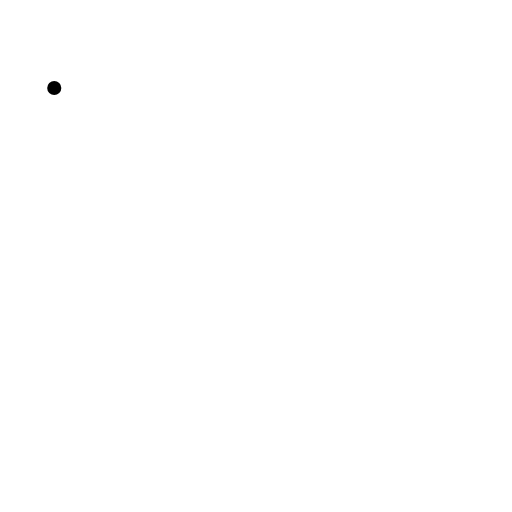
t = 0.00 s
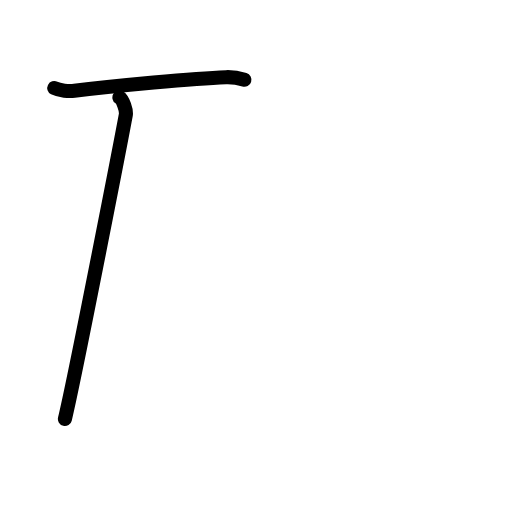
t = 1.50 s
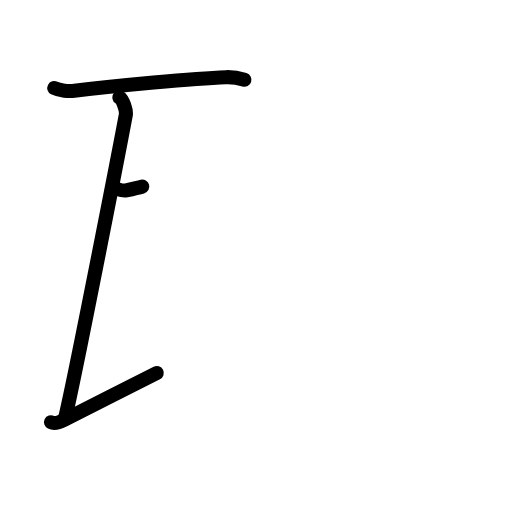
t = 3.21 s
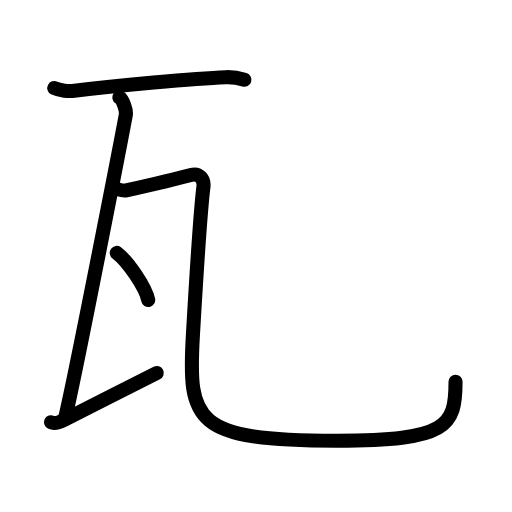
t = 4.75 s
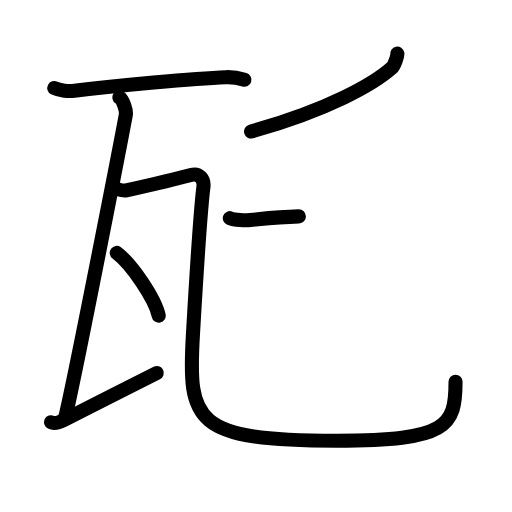
t = 6.42 s
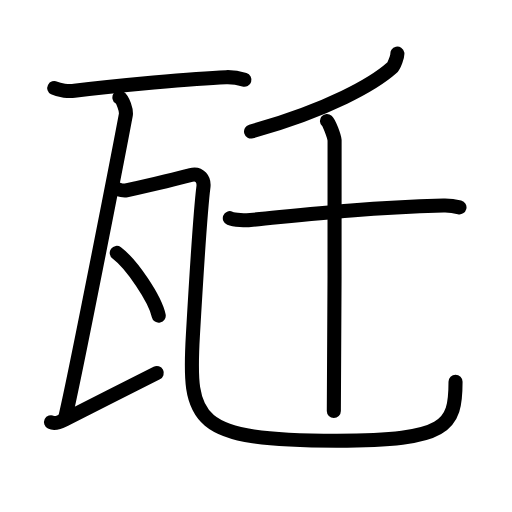
t = 8.00 s

The animated SVG that drew these frames (rendered in a browser with its animation timeline set to each time). Animation: 26 SMIL elements (animate=26); one cycle of 8.00 s.

<?xml version="1.0" encoding="UTF-8"?>
<!--
AniKanjiVG is licensed by CC-BY-SA Paul C. Sommerhoff (https://bitbucket.org/sommerhoff/anikanjivg).
AniKanjiVG uses KanjiVG which is licensed by CC-BY-SA Ulrich Apel (http://kanjivg.tagaini.net).
See also http://creativecommons.org/licenses/by-sa/3.0/
-->
<svg xmlns:kvg='http://kanjivg.tagaini.net' xmlns='http://www.w3.org/2000/svg' width='109' height='109' viewBox='0 0 109 109' style='fill:none;stroke:#000000;stroke-width:3;stroke-linecap:round;stroke-linejoin:round;' id="kvg:kanji_074e9"><g id="kvg:074e9" kvg:element="瓩"><g id="kvg:074e9-g1" kvg:element="瓦" kvg:position="nyo" kvg:radical="general"><path id="kvg:074e9-s1" kvg:type="㇐" d="M11.55,18.75c1.12,0.57,3.17,0.7,4.28,0.57c8.91-1.05,25.32-2.64,32.29-2.89c1.86-0.07,2.98,0.27,3.91,0.56"><animate attributeName="d" begin="0.0s" dur="0.3333333333333333s" from="M11.55,18.75C11.55,18.75,11.55,18.75,11.55,18.75" to="M11.55,18.75c1.12,0.57,3.17,0.7,4.28,0.57" />
<animate attributeName="d" begin="0.3333333333333333s" dur="0.3333333333333333s" from="M11.55,18.75c1.12,0.57,3.17,0.7,4.28,0.57c0,0,0,0,0,0,0" to="M11.55,18.75c1.12,0.57,3.17,0.7,4.28,0.57c8.91-1.05,25.32-2.64,32.29-2.89" />
<animate attributeName="d" begin="0.6666666666666666s" dur="0.3333333333333333s" from="M11.55,18.75c1.12,0.57,3.17,0.7,4.28,0.57c8.91-1.05,25.32-2.64,32.29-2.89c0,0,0,0,0,0,0" to="M11.55,18.75c1.12,0.57,3.17,0.7,4.28,0.57c8.91-1.05,25.32-2.64,32.29-2.89c1.86-0.07,2.98,0.27,3.91,0.56" />
</path>
<path id="kvg:074e9-s2" kvg:type="㇑" d="M 25.42,20.75 c 0.76,0.5 1.54,2.76 1.36,3.75 -1.45,7.75 -10.96125,56.475 -12.96125,64.705"><animate attributeName="d" begin="1.0s" dur="1.0s" from="M 25.42,20.75 C 25.42,20.75 , 25.42,20.75 , 25.42,20.75 " to="M 25.42,20.75 c 0.76,0.5 1.54,2.76 1.36,3.75 -1.45,7.75 -10.96125,56.475 -12.96125,64.705" />
<animate attributeName="d" begin="0s" dur="1.0s" from="M-100,-100" to="M-100,-100" />
</path>
<path id="kvg:074e9-s3" kvg:type="㇀" d="M 10.866667,89.88625 c 0.772187,0.3775 1.658992,0.07062 2.860624,-0.533125 5.752813,-2.890435 13.997292,-7.124792 19.647292,-9.944792"><animate attributeName="d" begin="2.0s" dur="1.0s" from="M 10.866667,89.88625 C 10.866667,89.88625 , 10.866667,89.88625 , 10.866667,89.88625 " to="M 10.866667,89.88625 c 0.772187,0.3775 1.658992,0.07062 2.860624,-0.533125 5.752813,-2.890435 13.997292,-7.124792 19.647292,-9.944792" />
<animate attributeName="d" begin="0s" dur="2.0s" from="M-100,-100" to="M-100,-100" />
</path>
<path id="kvg:074e9-s4" kvg:type="㇈" d="M24.24,40.04c0.87,0.21,1.79,0.69,2.64,0.5c2.39-0.54,11.41-2.65,13.77-3.29c1.85-0.5,2.85,1,2.66,2.53c-0.57,4.49-1.5,18.73-2.24,31.51C40,89.75,41.25,93.82,71.73,93.82c23.52,0,25.25-3.07,25.25-12.54"><animate attributeName="d" begin="3.0s" dur="0.16666666666666666s" from="M24.24,40.04C24.24,40.04,24.24,40.04,24.24,40.04" to="M24.24,40.04c0.87,0.21,1.79,0.69,2.64,0.5" />
<animate attributeName="d" begin="3.1666666666666665s" dur="0.16666666666666666s" from="M24.24,40.04c0.87,0.21,1.79,0.69,2.64,0.5c0,0,0,0,0,0,0" to="M24.24,40.04c0.87,0.21,1.79,0.69,2.64,0.5c2.39-0.54,11.41-2.65,13.77-3.29" />
<animate attributeName="d" begin="3.3333333333333335s" dur="0.16666666666666666s" from="M24.24,40.04c0.87,0.21,1.79,0.69,2.64,0.5c2.39-0.54,11.41-2.65,13.77-3.29c0,0,0,0,0,0,0" to="M24.24,40.04c0.87,0.21,1.79,0.69,2.64,0.5c2.39-0.54,11.41-2.65,13.77-3.29c1.85-0.5,2.85,1,2.66,2.53" />
<animate attributeName="d" begin="3.5s" dur="0.16666666666666666s" from="M24.24,40.04c0.87,0.21,1.79,0.69,2.64,0.5c2.39-0.54,11.41-2.65,13.77-3.29c1.85-0.5,2.85,1,2.66,2.53c0,0,0,0,0,0,0" to="M24.24,40.04c0.87,0.21,1.79,0.69,2.64,0.5c2.39-0.54,11.41-2.65,13.77-3.29c1.85-0.5,2.85,1,2.66,2.53c-0.57,4.49-1.5,18.73-2.24,31.51" />
<animate attributeName="d" begin="3.6666666666666665s" dur="0.16666666666666666s" from="M24.24,40.04c0.87,0.21,1.79,0.69,2.64,0.5c2.39-0.54,11.41-2.65,13.77-3.29c1.85-0.5,2.85,1,2.66,2.53c-0.57,4.49-1.5,18.73-2.24,31.51c0,0,0,0,0,0,0" to="M24.24,40.04c0.87,0.21,1.79,0.69,2.64,0.5c2.39-0.54,11.41-2.65,13.77-3.29c1.85-0.5,2.85,1,2.66,2.53c-0.57,4.49-1.5,18.73-2.24,31.51C40,89.75,41.25,93.82,71.73,93.82" />
<animate attributeName="d" begin="3.833333333333333s" dur="0.16666666666666666s" from="M24.24,40.04c0.87,0.21,1.79,0.69,2.64,0.5c2.39-0.54,11.41-2.65,13.77-3.29c1.85-0.5,2.85,1,2.66,2.53c-0.57,4.49-1.5,18.73-2.24,31.51C40,89.75,41.25,93.82,71.73,93.82c0,0,0,0,0,0,0" to="M24.24,40.04c0.87,0.21,1.79,0.69,2.64,0.5c2.39-0.54,11.41-2.65,13.77-3.29c1.85-0.5,2.85,1,2.66,2.53c-0.57,4.49-1.5,18.73-2.24,31.51C40,89.75,41.25,93.82,71.73,93.82c23.52,0,25.25-3.07,25.25-12.54" />
<animate attributeName="d" begin="0s" dur="3.0s" from="M-100,-100" to="M-100,-100" />
</path>
<g id="kvg:074e9-g2" kvg:element="丶"><path id="kvg:074e9-s5" kvg:type="㇔" d="M24.85,53.83c3.15,2.36,8.15,9.71,8.94,13.38"><animate attributeName="d" begin="4.0s" dur="1.0s" from="M24.85,53.83C24.85,53.83,24.85,53.83,24.85,53.83" to="M24.85,53.83c3.15,2.36,8.15,9.71,8.94,13.38" />
<animate attributeName="d" begin="0s" dur="4.0s" from="M-100,-100" to="M-100,-100" />
</path>
</g>
</g>
<g id="kvg:074e9-g3" kvg:element="千"><g id="kvg:074e9-g4" kvg:element="丿" kvg:position="top"><path id="kvg:074e9-s6" kvg:type="㇒" d="M84.6,11.42c0.09,0.41-0.68,2.57-1.17,3.01c-3.76,3.36-13.31,8.9-29.98,13.57"><animate attributeName="d" begin="5.0s" dur="0.5s" from="M84.6,11.42C84.6,11.42,84.6,11.42,84.6,11.42" to="M84.6,11.42c0.09,0.41-0.68,2.57-1.17,3.01" />
<animate attributeName="d" begin="5.5s" dur="0.5s" from="M84.6,11.42c0.09,0.41-0.68,2.57-1.17,3.01c0,0,0,0,0,0,0" to="M84.6,11.42c0.09,0.41-0.68,2.57-1.17,3.01c-3.76,3.36-13.31,8.9-29.98,13.57" />
<animate attributeName="d" begin="0s" dur="5.0s" from="M-100,-100" to="M-100,-100" />
</path>
</g>
<g id="kvg:074e9-g5" kvg:element="十" kvg:position="bottom"><path id="kvg:074e9-s7" kvg:type="㇐" d="M48.93,46.45c0.98,0.39,3.42,0.48,4.39,0.39c11.3-1.08,22.2-2.49,41.08-3.08c1.63-0.05,2.61,0.18,3.42,0.38"><animate attributeName="d" begin="6.0s" dur="0.3333333333333333s" from="M48.93,46.45C48.93,46.45,48.93,46.45,48.93,46.45" to="M48.93,46.45c0.98,0.39,3.42,0.48,4.39,0.39" />
<animate attributeName="d" begin="6.333333333333333s" dur="0.3333333333333333s" from="M48.93,46.45c0.98,0.39,3.42,0.48,4.39,0.39c0,0,0,0,0,0,0" to="M48.93,46.45c0.98,0.39,3.42,0.48,4.39,0.39c11.3-1.08,22.2-2.49,41.08-3.08" />
<animate attributeName="d" begin="6.666666666666667s" dur="0.3333333333333333s" from="M48.93,46.45c0.98,0.39,3.42,0.48,4.39,0.39c11.3-1.08,22.2-2.49,41.08-3.08c0,0,0,0,0,0,0" to="M48.93,46.45c0.98,0.39,3.42,0.48,4.39,0.39c11.3-1.08,22.2-2.49,41.08-3.08c1.63-0.05,2.61,0.18,3.42,0.38" />
<animate attributeName="d" begin="0s" dur="6.0s" from="M-100,-100" to="M-100,-100" />
</path>
<path id="kvg:074e9-s8" kvg:type="㇑" d="M69.61,25.75c0.49,0.43,1.52,3.24,1.62,4.1c0.1,0.86-0.06,52.25-0.16,57.65"><animate attributeName="d" begin="7.0s" dur="0.5s" from="M69.61,25.75C69.61,25.75,69.61,25.75,69.61,25.75" to="M69.61,25.75c0.49,0.43,1.52,3.24,1.62,4.1" />
<animate attributeName="d" begin="7.5s" dur="0.5s" from="M69.61,25.75c0.49,0.43,1.52,3.24,1.62,4.1c0,0,0,0,0,0,0" to="M69.61,25.75c0.49,0.43,1.52,3.24,1.62,4.1c0.1,0.86-0.06,52.25-0.16,57.65" />
<animate attributeName="d" begin="0s" dur="7.0s" from="M-100,-100" to="M-100,-100" />
</path>
</g>
</g>
</g>
</svg>
